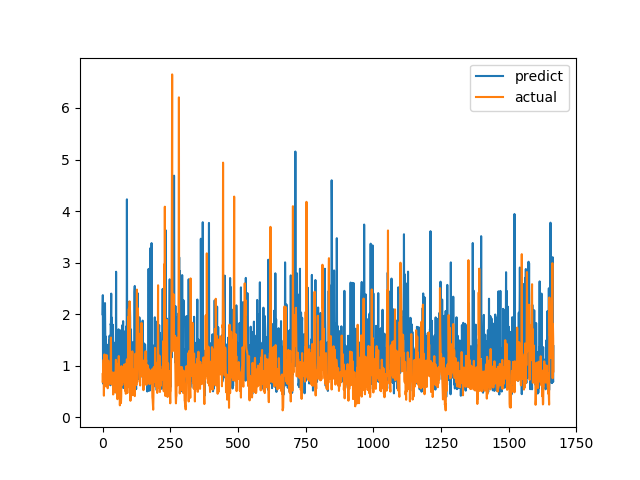

Source data for this figure (header and first rows):
predict, actual
1.998, 0.6915
2.369, 0.8558
0.6536, 0.7094
1.895, 1.015
2.045, 1.116
0.9341, 0.4183
1.084, 1.002
1.203, 1.219
0.9334, 1.143
2.215, 0.6528
1.61, 0.6747
1.057, 0.601
1.566, 0.6695
1.187, 0.6538
1.419, 0.7814
0.9423, 1.206
0.6043, 0.8469
0.7853, 0.8286
1.331, 0.6482
1.394, 0.5624
1.137, 0.7183
0.7187, 1.1
0.823, 0.9542
1.177, 0.729
1.485, 0.6694
0.8497, 0.8631
1.582, 0.6465
1.364, 0.8223
0.7144, 0.9236
0.6206, 0.8301
1.814, 1.067
1.787, 1.546
2.399, 0.6827
0.8896, 0.6386
1.934, 0.6464
1.14, 0.6881
1.002, 0.7274
0.8175, 0.65
1.795, 0.8694
1.424, 0.4409
0.5789, 0.4519
0.9047, 0.7575
1.261, 0.4952
1.035, 0.6851
0.9193, 0.7244
0.8424, 0.8654
0.9753, 0.74
1.45, 0.8071
0.7441, 0.8204
0.8427, 1.114
2.823, 1.109
1.064, 0.4751
0.7815, 1.039
0.4535, 0.9458
1.406, 0.7878
1.526, 0.3505
0.8117, 0.9368
1.357, 0.9868
0.6623, 0.647
1.706, 1.03
... 1,606 more rows
